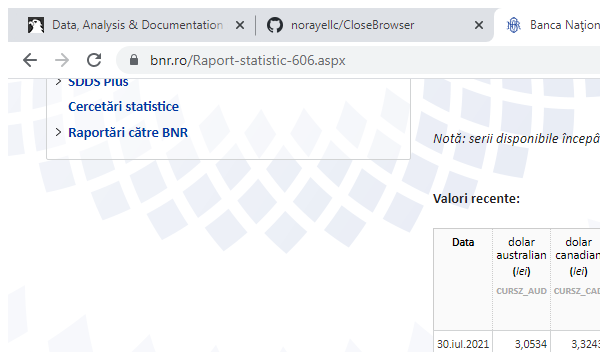
Task: DownloadFileFromBrowser
Workflow: DownloadFileFromBrowser

Step 1 [try]: AttachBrowser

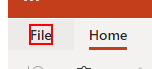
Step 2 [then]: click on the element 'File'
